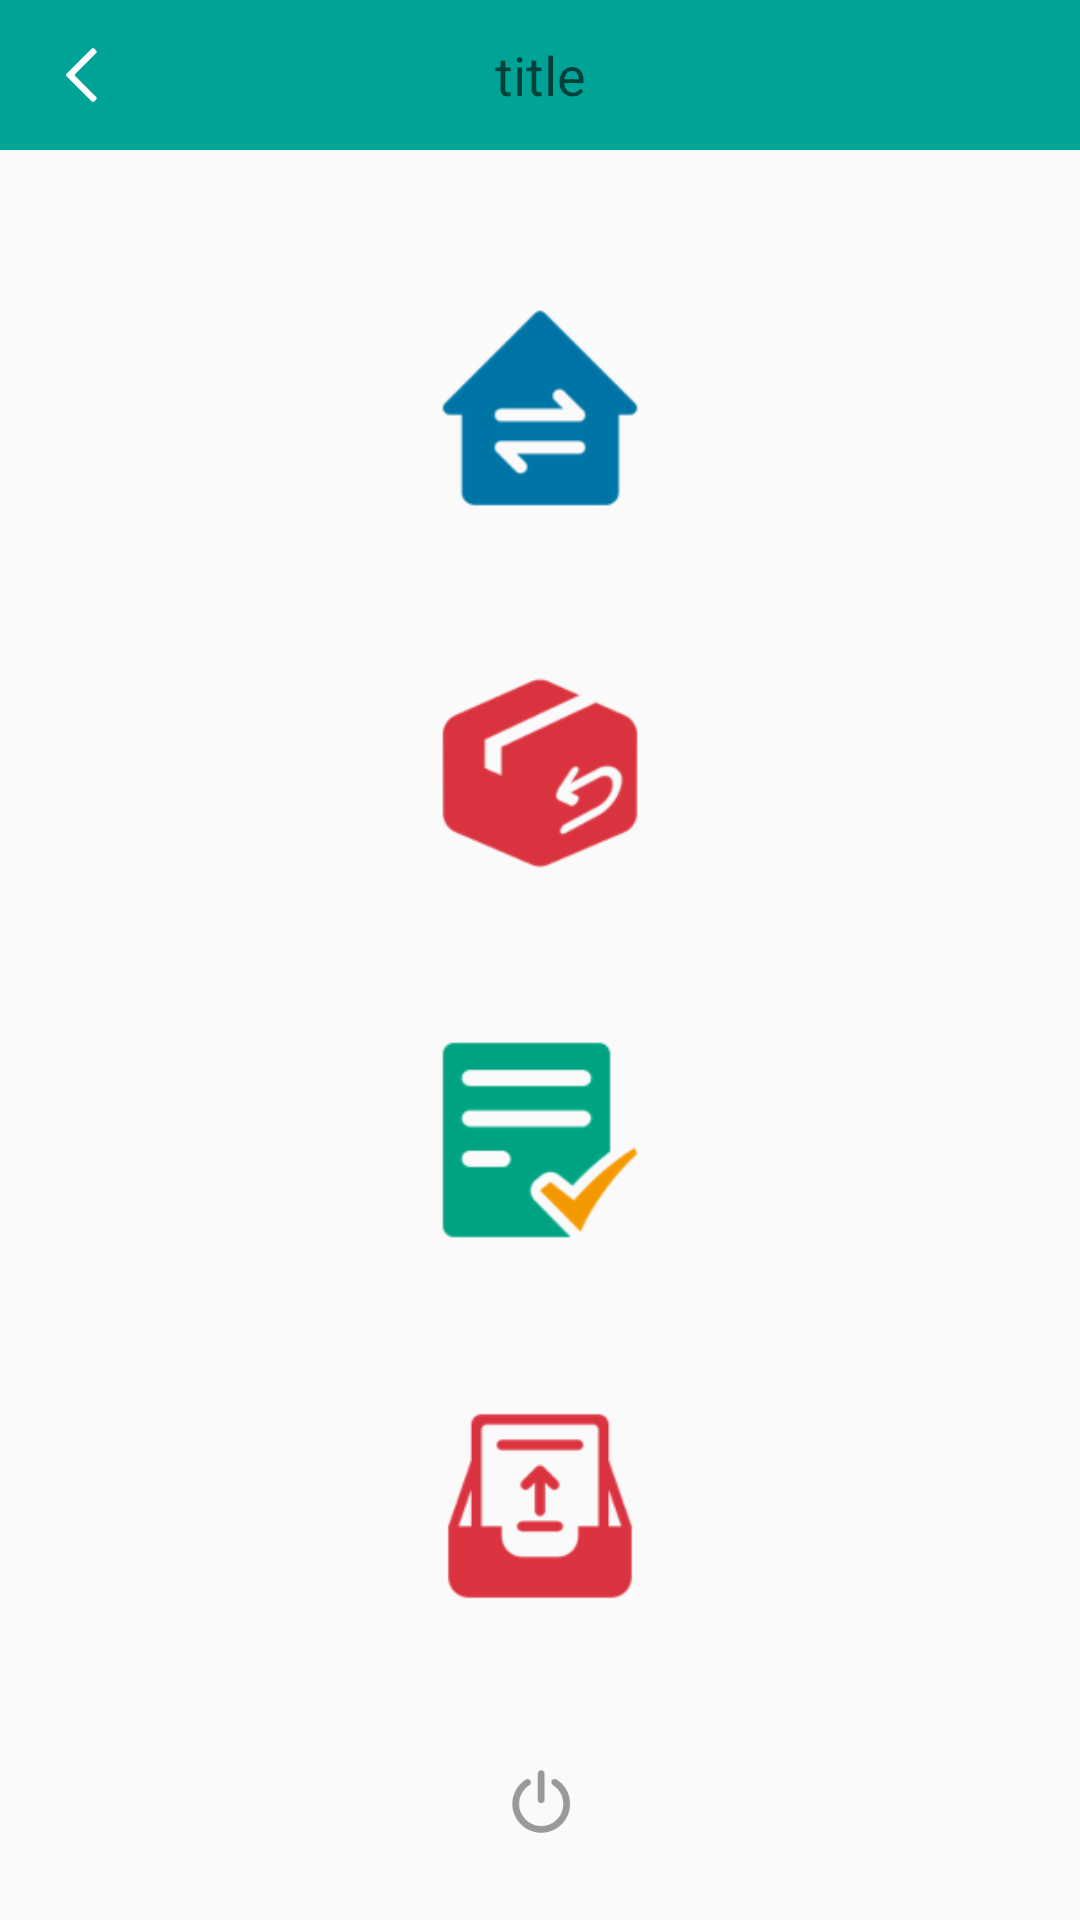

Reconstruct the res/layout file that produces this screen, plus the resources it refers to.
<!-- AndroidManifest.xml: application theme Theme.AppCompat.DayNight.NoActionBar -->
<!-- res/layout/activity_main.xml -->
<?xml version="1.0" encoding="utf-8"?>
<androidx.constraintlayout.widget.ConstraintLayout xmlns:android="http://schemas.android.com/apk/res/android"
    xmlns:app="http://schemas.android.com/apk/res-auto"
    xmlns:tools="http://schemas.android.com/tools"
    android:layout_width="match_parent"
    android:layout_height="match_parent"
    tools:context=".view.SunMiScanActivity">

    <include
        android:id="@+id/toolbar"
        layout="@layout/toolbar"
        app:layout_constraintEnd_toEndOf="parent"
        app:layout_constraintStart_toStartOf="parent"
        app:layout_constraintTop_toTopOf="parent" />

    <ImageView
        android:id="@+id/iv_in_out"
        android:layout_width="72dp"
        android:layout_height="72dp"
        android:layout_marginTop="50dp"
        app:layout_constraintEnd_toEndOf="parent"
        app:layout_constraintStart_toStartOf="parent"
        app:layout_constraintTop_toBottomOf="@+id/toolbar"
        app:srcCompat="@mipmap/home_icon_1" />

    <ImageView
        android:id="@+id/iv_transfer"
        android:layout_width="72dp"
        android:layout_height="72dp"
        android:layout_marginTop="50dp"
        app:layout_constraintEnd_toEndOf="parent"
        app:layout_constraintStart_toStartOf="parent"
        app:layout_constraintTop_toBottomOf="@+id/iv_in_out"
        app:srcCompat="@mipmap/home_icon_2" />

    <ImageView
        android:id="@+id/iv_check"
        android:layout_width="72dp"
        android:layout_height="72dp"
        android:layout_marginTop="50dp"
        app:layout_constraintEnd_toEndOf="parent"
        app:layout_constraintStart_toStartOf="parent"
        app:layout_constraintTop_toBottomOf="@+id/iv_transfer"
        app:srcCompat="@mipmap/home_icon_3" />

    <ImageView
        android:id="@+id/iv_upload"
        android:layout_width="72dp"
        android:layout_height="72dp"
        android:layout_marginTop="50dp"
        app:layout_constraintEnd_toEndOf="parent"
        app:layout_constraintStart_toStartOf="parent"
        app:layout_constraintTop_toBottomOf="@+id/iv_check"
        app:srcCompat="@mipmap/sub_menu_btn_1" />

    <ImageView
        android:id="@+id/iv_exit"
        android:layout_width="25dp"
        android:layout_height="25dp"
        android:layout_marginTop="50dp"
        app:layout_constraintEnd_toEndOf="parent"
        app:layout_constraintStart_toStartOf="parent"
        app:layout_constraintTop_toBottomOf="@+id/iv_upload"
        app:srcCompat="@mipmap/home_icon_sign_out" />


</androidx.constraintlayout.widget.ConstraintLayout>
<!-- res/layout/toolbar.xml (included above) -->
<?xml version="1.0" encoding="utf-8"?>
<androidx.appcompat.widget.Toolbar xmlns:android="http://schemas.android.com/apk/res/android"
    xmlns:app="http://schemas.android.com/apk/res-auto"
    xmlns:tools="http://schemas.android.com/tools"
    android:layout_width="match_parent"
    android:layout_height="50dp"
    android:id="@+id/toolbar"
    android:background="@color/green"
    app:navigationIcon="@mipmap/nav_back">

    <TextView
        android:id="@+id/tv_title"
        android:layout_width="wrap_content"
        android:layout_height="match_parent"
        android:layout_gravity="center_horizontal"
        android:gravity="center"
        android:textColor="@color/white"
        android:textSize="18sp"
        tools:hint="title" />
</androidx.appcompat.widget.Toolbar>
<!-- resources referenced by this layout -->
<resources>
  <color name="green">#FF00A497</color>
  <color name="white">#FFFFFFFF</color>
  <!-- mipmap home_icon_1: png bitmap (mipmap-xhdpi, 2250 bytes) -->
  <!-- mipmap home_icon_2: png bitmap (mipmap-xhdpi, 4388 bytes) -->
  <!-- mipmap home_icon_3: png bitmap (mipmap-xhdpi, 2985 bytes) -->
  <!-- mipmap home_icon_sign_out: png bitmap (mipmap-xhdpi, 2103 bytes) -->
  <!-- mipmap nav_back: png bitmap (mipmap-xhdpi, 373 bytes) -->
  <!-- mipmap sub_menu_btn_1: png bitmap (mipmap-xhdpi, 3017 bytes) -->
</resources>
